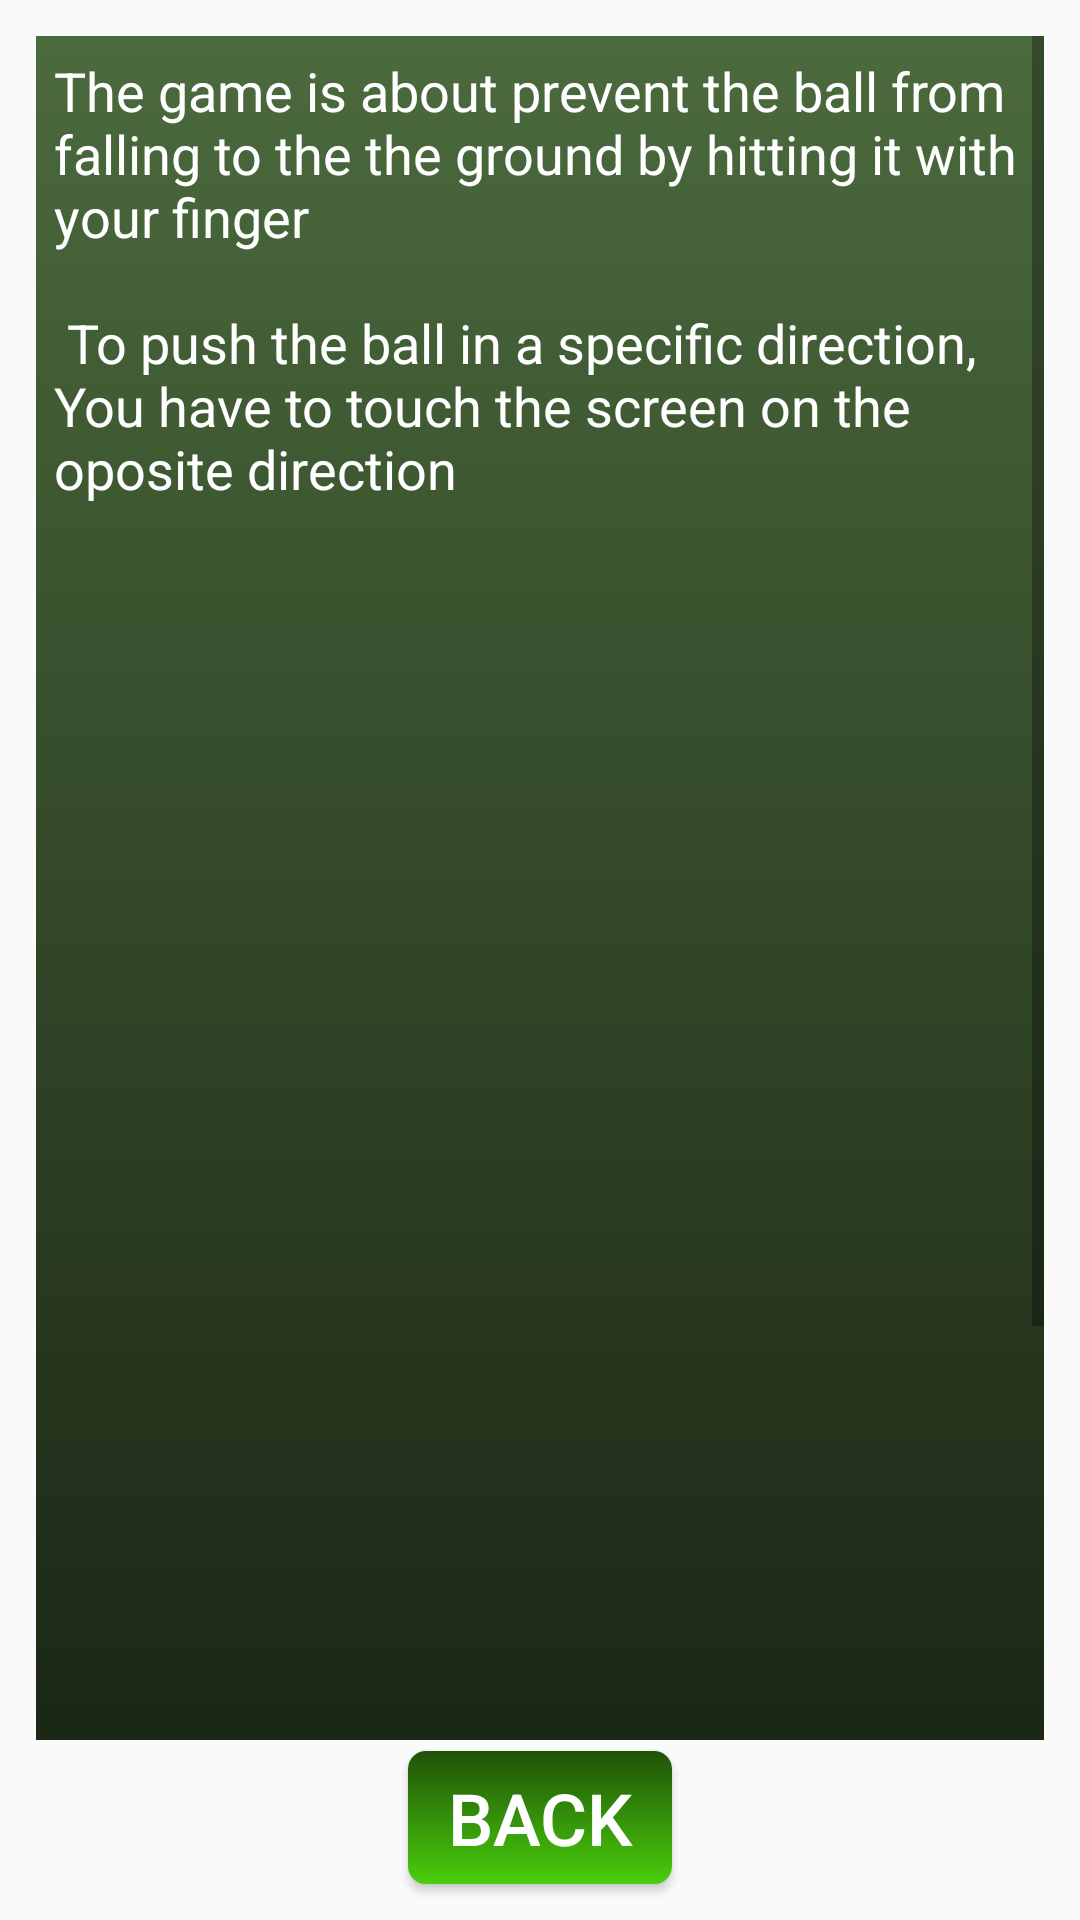

Reconstruct the res/layout file that produces this screen, plus the resources it refers to.
<!-- AndroidManifest.xml: application theme AppTheme -->
<!-- res/layout/activity_ayuda.xml -->
<?xml version="1.0" encoding="utf-8"?>
<RelativeLayout xmlns:android="http://schemas.android.com/apk/res/android"
    xmlns:app="http://schemas.android.com/apk/res-auto"
    xmlns:tools="http://schemas.android.com/tools"
    tools:context=".AyudaActivity"
    style="@style/pantalla">

    <ScrollView
        android:layout_width="match_parent"
        android:layout_height="match_parent"
        android:layout_centerHorizontal="true"
        android:layout_marginTop="@dimen/margen"
        android:layout_marginLeft="@dimen/margen"
        android:layout_marginRight="@dimen/margen"
        android:layout_marginBottom="@dimen/margenBottomScroll"
        android:background="@drawable/fondo">

        <TextView
            android:layout_width="wrap_content"
            android:layout_height="wrap_content"
            android:padding="@dimen/padding"
            android:text="@string/textoAyuda"
            android:textSize="@dimen/texto"
            android:textColor="@android:color/white"/>
    </ScrollView>

    <Button
        android:layout_centerHorizontal="true"
        android:layout_alignParentBottom="true"
        android:text="@string/btnVolver"
        style="@style/botones"
        android:onClick="volverJuego"/>

</RelativeLayout>
<!-- resources referenced by this layout -->
<resources>
  <dimen name="margen">12dp</dimen>
  <dimen name="margenBottomScroll">60dp</dimen>
  <dimen name="padding">6dp</dimen>
  <dimen name="texto">18sp</dimen>
  <!-- drawable fondo (drawable) -->
  <?xml version="1.0" encoding="utf-8"?>
  <selector xmlns:android="http://schemas.android.com/apk/res/android">
      <item>
          <shape>
  
              <gradient android:startColor="#1b2715"
                  android:endColor="#4b6a3d"
                  android:angle="90">
              </gradient>
  
          </shape>
      </item>
  </selector>
  <string name="btnVolver">Back</string>
  <string name="textoAyuda">
          The game is about prevent the ball from falling to the the ground by hitting it with your finger \n\n
          To push the ball in a specific direction, You have to touch the screen on the oposite direction
          \n\n\n\n\n\n\n\n\n\n\n\n\n\n\n\n\n\n\n\n\n\n\n\n\n\n\n\n Cheer up !
      </string>
  <style name="botones" parent="@style/ajuste_general">
  
          <item name="android:minHeight">@dimen/alto_min_boton</item>
          <item name="android:textSize">@dimen/texto_boton</item>
          <item name="android:background">@drawable/boton</item>
  
      </style>
  <style name="pantalla">
  
          <item name="android:layout_width">match_parent</item>
          <item name="android:layout_height">match_parent</item>
          <item name="android:background">@drawable/paisaje_1</item>
  
  
      </style>
  <style name="AppTheme" parent="Theme.AppCompat.Light.DarkActionBar">
          
      </style>
  <style name="ajuste_general">
  
          <item name="android:layout_width">wrap_content</item>
          <item name="android:layout_height">wrap_content</item>
          <item name="android:layout_margin">@dimen/margen</item>
          <item name="android:padding">@dimen/padding</item>
          <item name="android:textColor">#ffffff</item>
  
      </style>
  <dimen name="alto_min_boton">36dp</dimen>
  <dimen name="texto_boton">24sp</dimen>
  <!-- drawable boton (drawable) -->
  <?xml version="1.0" encoding="utf-8"?>
  <selector xmlns:android="http://schemas.android.com/apk/res/android">
      <item android:state_pressed="true">
  
          <shape>
              <corners android:radius="@dimen/radio_boton"></corners>
          </shape>
  
  
      </item>
  
      <item>
          <shape>
              <gradient android:startColor="#1f5208"
                  android:endColor="#49ce0c"
                  android:angle="270">
              </gradient>
  
              <corners android:radius="@dimen/radio_boton"></corners>
  
          </shape>
  
  
      </item>
  
  </selector>
  <dimen name="radio_boton">6dp</dimen>
</resources>
